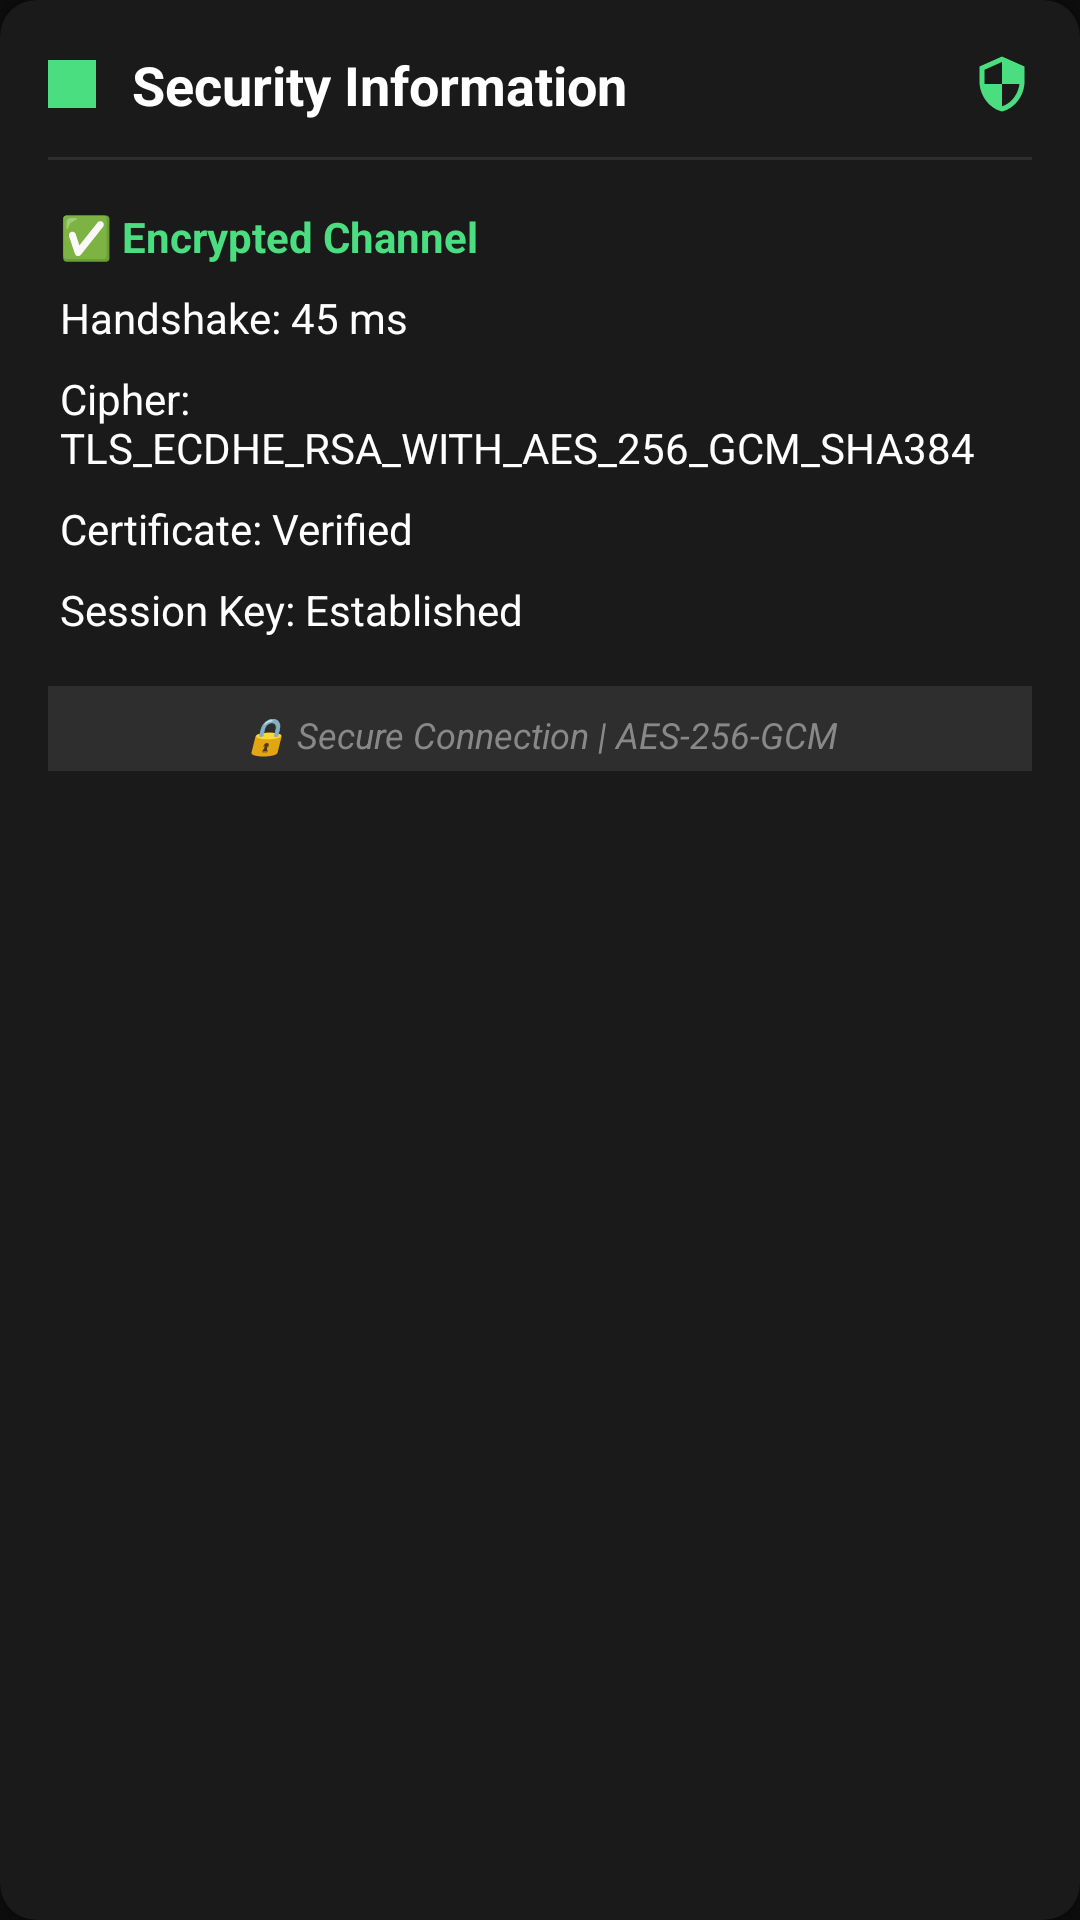

Android layout source for this screen:
<!-- AndroidManifest.xml: application theme OpdlTheme.NoActionBar -->
<!-- res/layout/opdl_security_indicators.xml -->
<?xml version="1.0" encoding="utf-8"?>
<androidx.cardview.widget.CardView xmlns:android="http://schemas.android.com/apk/res/android"
    xmlns:app="http://schemas.android.com/apk/res-auto"
    android:id="@+id/security_card"
    android:layout_width="match_parent"
    android:layout_height="wrap_content"
    android:layout_margin="8dp"
    app:cardCornerRadius="12dp"
    app:cardElevation="4dp"
    app:cardBackgroundColor="@color/opdl_surface">

    <LinearLayout
        android:layout_width="match_parent"
        android:layout_height="wrap_content"
        android:orientation="vertical"
        android:padding="16dp">

        
        <LinearLayout
            android:layout_width="match_parent"
            android:layout_height="wrap_content"
            android:orientation="horizontal"
            android:gravity="center_vertical"
            android:layout_marginBottom="12dp">

            <View
                android:id="@+id/security_indicator"
                android:layout_width="16dp"
                android:layout_height="16dp"
                android:background="@color/opdl_performance_optimal"
                android:layout_marginEnd="12dp" />

            <TextView
                android:layout_width="0dp"
                android:layout_height="wrap_content"
                android:layout_weight="1"
                android:text="Security Information"
                android:textSize="18sp"
                android:textStyle="bold"
                android:textColor="@color/opdl_on_surface" />

            <ImageView
                android:layout_width="20dp"
                android:layout_height="20dp"
                android:src="@drawable/ic_baseline_security_24"
                android:tint="@color/opdl_performance_optimal" />

        </LinearLayout>

        
        <View
            android:layout_width="match_parent"
            android:layout_height="1dp"
            android:background="@color/opdl_divider"
            android:layout_marginBottom="12dp" />

        
        <GridLayout
            android:layout_width="match_parent"
            android:layout_height="wrap_content"
            android:columnCount="1"
            android:rowCount="5"
            android:alignmentMode="alignMargins"
            android:useDefaultMargins="true">

            
            <TextView
                android:id="@+id/encryption_status"
                android:layout_width="wrap_content"
                android:layout_height="wrap_content"
                android:text="✅ Encrypted Channel"
                android:textSize="14sp"
                android:textStyle="bold"
                android:textColor="@color/opdl_performance_optimal"
                android:layout_row="0"
                android:layout_column="0" />

            
            <TextView
                android:id="@+id/handshake_time"
                android:layout_width="wrap_content"
                android:layout_height="wrap_content"
                android:text="Handshake: 45 ms"
                android:textSize="14sp"
                android:textColor="@color/opdl_on_surface"
                android:layout_row="1"
                android:layout_column="0" />

            
            <TextView
                android:id="@+id/cipher_suite"
                android:layout_width="wrap_content"
                android:layout_height="wrap_content"
                android:text="Cipher: TLS_ECDHE_RSA_WITH_AES_256_GCM_SHA384"
                android:textSize="14sp"
                android:textColor="@color/opdl_on_surface"
                android:layout_row="2"
                android:layout_column="0" />

            
            <TextView
                android:id="@+id/certificate_status"
                android:layout_width="wrap_content"
                android:layout_height="wrap_content"
                android:text="Certificate: Verified"
                android:textSize="14sp"
                android:textColor="@color/opdl_on_surface"
                android:layout_row="3"
                android:layout_column="0" />

            
            <TextView
                android:id="@+id/session_key_status"
                android:layout_width="wrap_content"
                android:layout_height="wrap_content"
                android:text="Session Key: Established"
                android:textSize="14sp"
                android:textColor="@color/opdl_on_surface"
                android:layout_row="4"
                android:layout_column="0" />

        </GridLayout>

        
        <TextView
            android:id="@+id/security_summary"
            android:layout_width="match_parent"
            android:layout_height="wrap_content"
            android:text="🔒 Secure Connection | AES-256-GCM"
            android:textSize="12sp"
            android:textStyle="italic"
            android:textColor="@color/opdl_text_secondary"
            android:gravity="center"
            android:layout_marginTop="12dp"
            android:paddingTop="8dp"
            android:paddingBottom="4dp"
            android:background="@drawable/opdl_divider" />

    </LinearLayout>

</androidx.cardview.widget.CardView>
<!-- resources referenced by this layout -->
<resources>
  <color name="opdl_divider">#2E2E2E</color>
  <color name="opdl_on_surface">#FFFFFF</color>
  <color name="opdl_performance_optimal">#4ADE80</color>
  <color name="opdl_surface">#1A1A1A</color>
  <color name="opdl_text_secondary">#888888</color>
  <!-- drawable ic_baseline_security_24 (drawable) -->
  <vector xmlns:android="http://schemas.android.com/apk/res/android"
      android:width="24dp"
      android:height="24dp"
      android:viewportWidth="24"
      android:viewportHeight="24"
      android:tint="@color/opdl_on_surface">
    <path
        android:fillColor="@android:color/white"
        android:pathData="M12,1L3,5v6c0,5.55 3.84,10.74 9,12c5.16,-1.26 9,-6.45 9,-12V5L12,1zM12,11.99h7c-0.53,4.12 -3.28,7.79 -7,8.94V12H5V6.3l7,-3.11v8.8z"/>
  </vector>
  <!-- drawable opdl_divider (drawable) -->
  <?xml version="1.0" encoding="utf-8"?>
  <shape xmlns:android="http://schemas.android.com/apk/res/android"
      android:shape="rectangle">
      <solid android:color="@color/opdl_divider" />
      <size android:height="1dp" />
  </shape>
  <style name="OpdlTheme.NoActionBar" parent="OpdlTheme">
          <item name="windowActionBar">false</item>
          <item name="windowNoTitle">true</item>
      </style>
  <style name="OpdlTheme" parent="Theme.Material3.Dark">
          
          <item name="colorPrimary">@color/opdl_primary</item>
          <item name="colorPrimaryVariant">@color/opdl_primary_variant</item>
          <item name="colorOnPrimary">@color/opdl_on_primary</item>
          
          
          <item name="colorSecondary">@color/opdl_secondary</item>
          <item name="colorSecondaryVariant">@color/opdl_secondary_variant</item>
          <item name="colorOnSecondary">@color/opdl_on_secondary</item>
          
          
          <item name="colorSurface">@color/opdl_surface</item>
          <item name="colorOnSurface">@color/opdl_on_surface</item>
          
          
          <item name="android:colorBackground">@color/opdl_background</item>
          <item name="colorOnBackground">@color/opdl_on_background</item>
          
          
          <item name="android:statusBarColor">@color/opdl_background</item>
          <item name="android:navigationBarColor">@color/opdl_background</item>
      </style>
  <color name="opdl_primary">#FFFFFF</color>
  <color name="opdl_primary_variant">#E0E0E0</color>
  <color name="opdl_on_primary">#0D0D0D</color>
  <color name="opdl_secondary">#888888</color>
  <color name="opdl_secondary_variant">#555555</color>
  <color name="opdl_on_secondary">#FFFFFF</color>
  <color name="opdl_background">#0D0D0D</color>
  <color name="opdl_on_background">#FFFFFF</color>
</resources>
